Dataset: Green-Coffee-Bean-Defects-Classification (GitHub, youralfa/Green-Coffee-Bean-Defects-Classification). Classes: broken or chipped or cut, dried cherry pod, floater, foreign matter, full black, full sour, fungus damaged, hull or husk, immature or unripe, parchment or pergamino, partial black, partial sour, severe insect damage, shell, slight insect damage, specialty, withered.

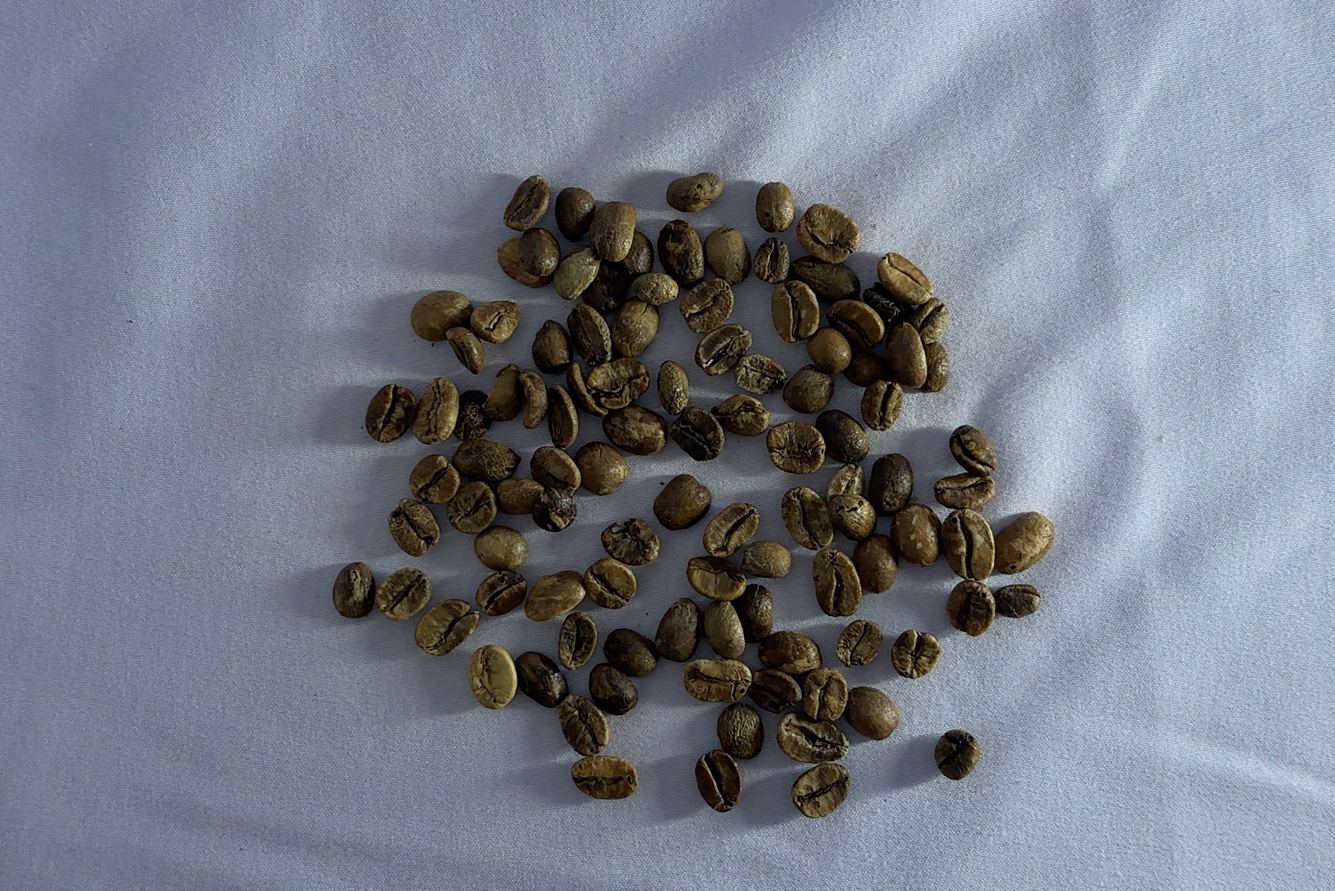
Label: full sour

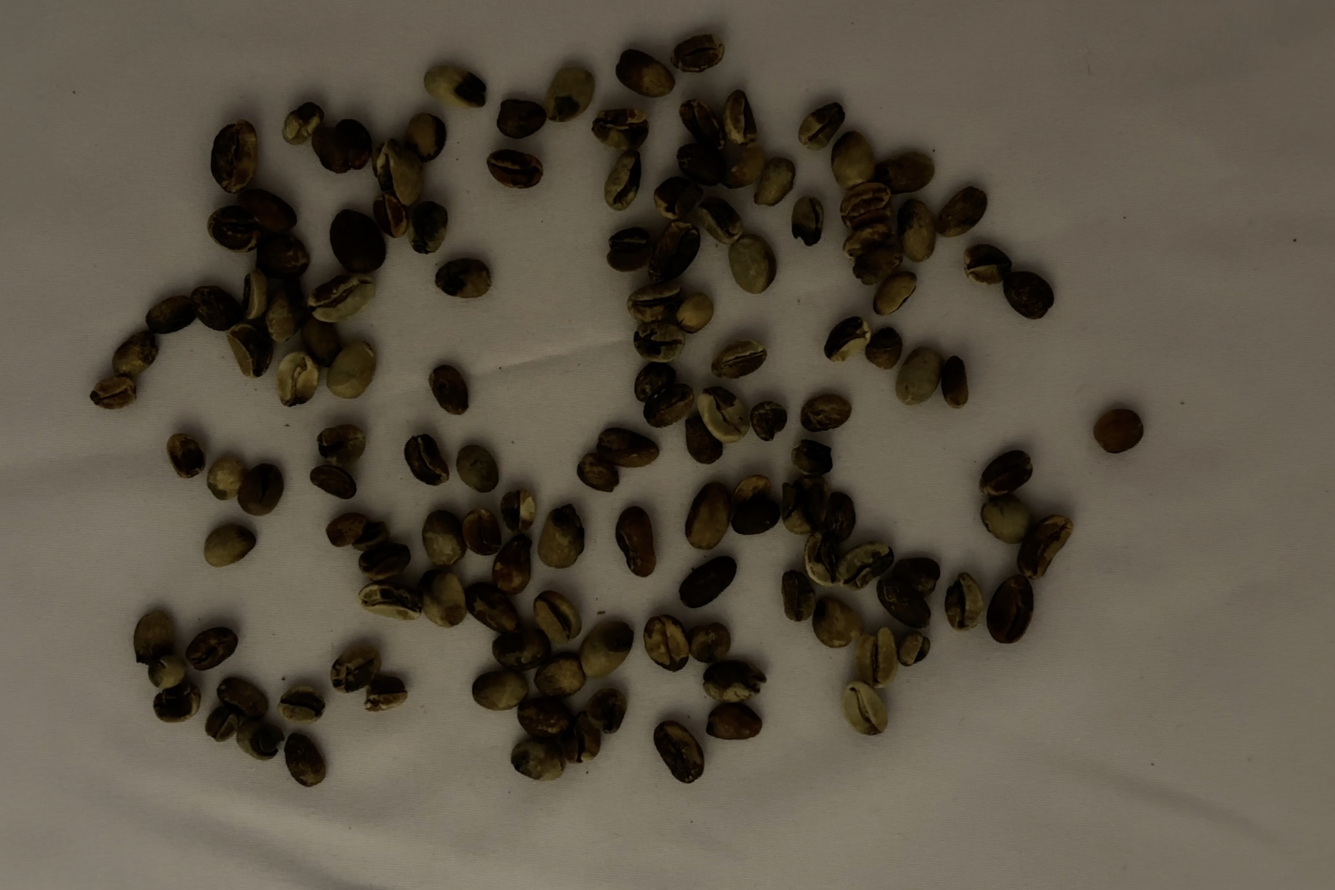
Label: partial black

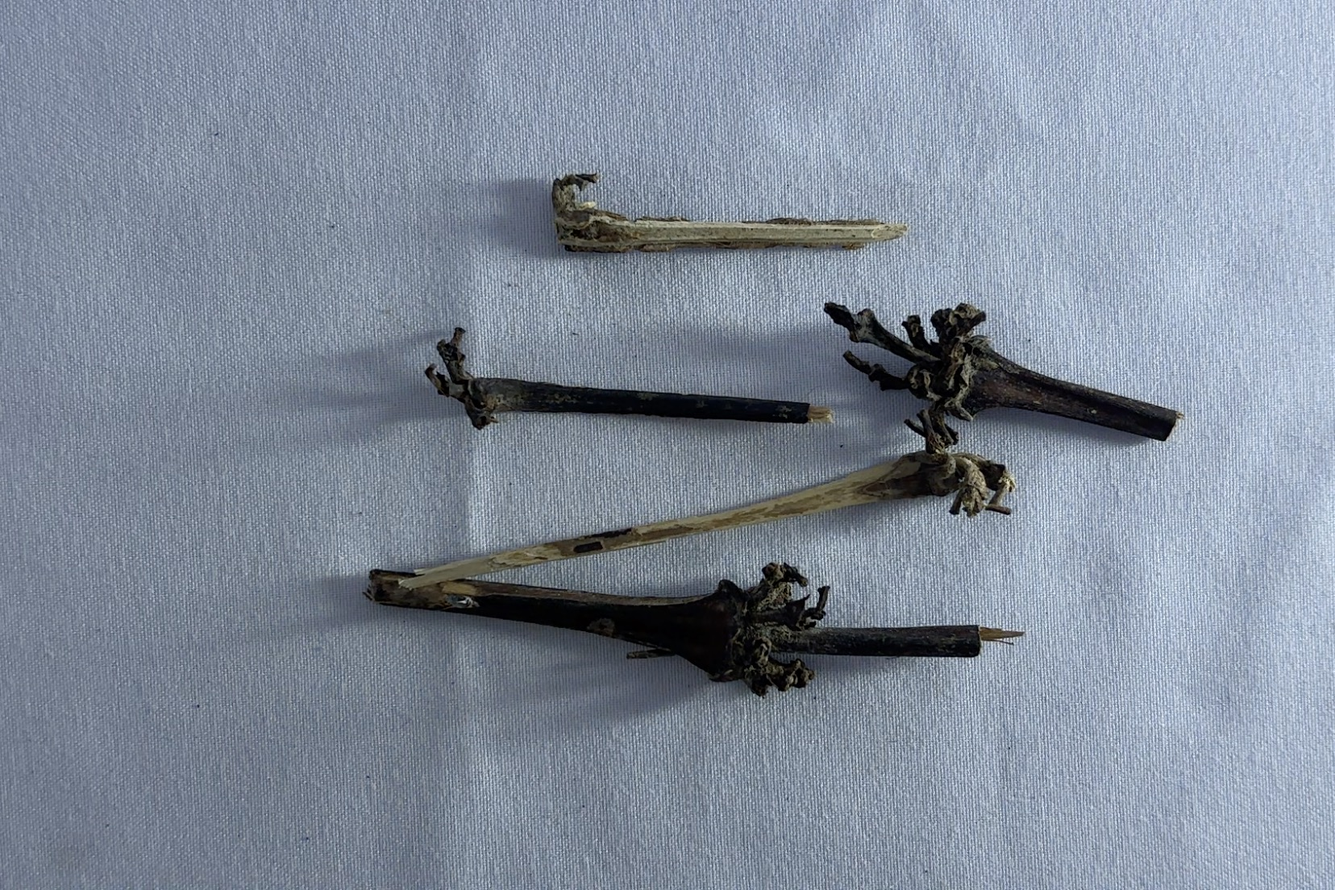
Label: foreign matter

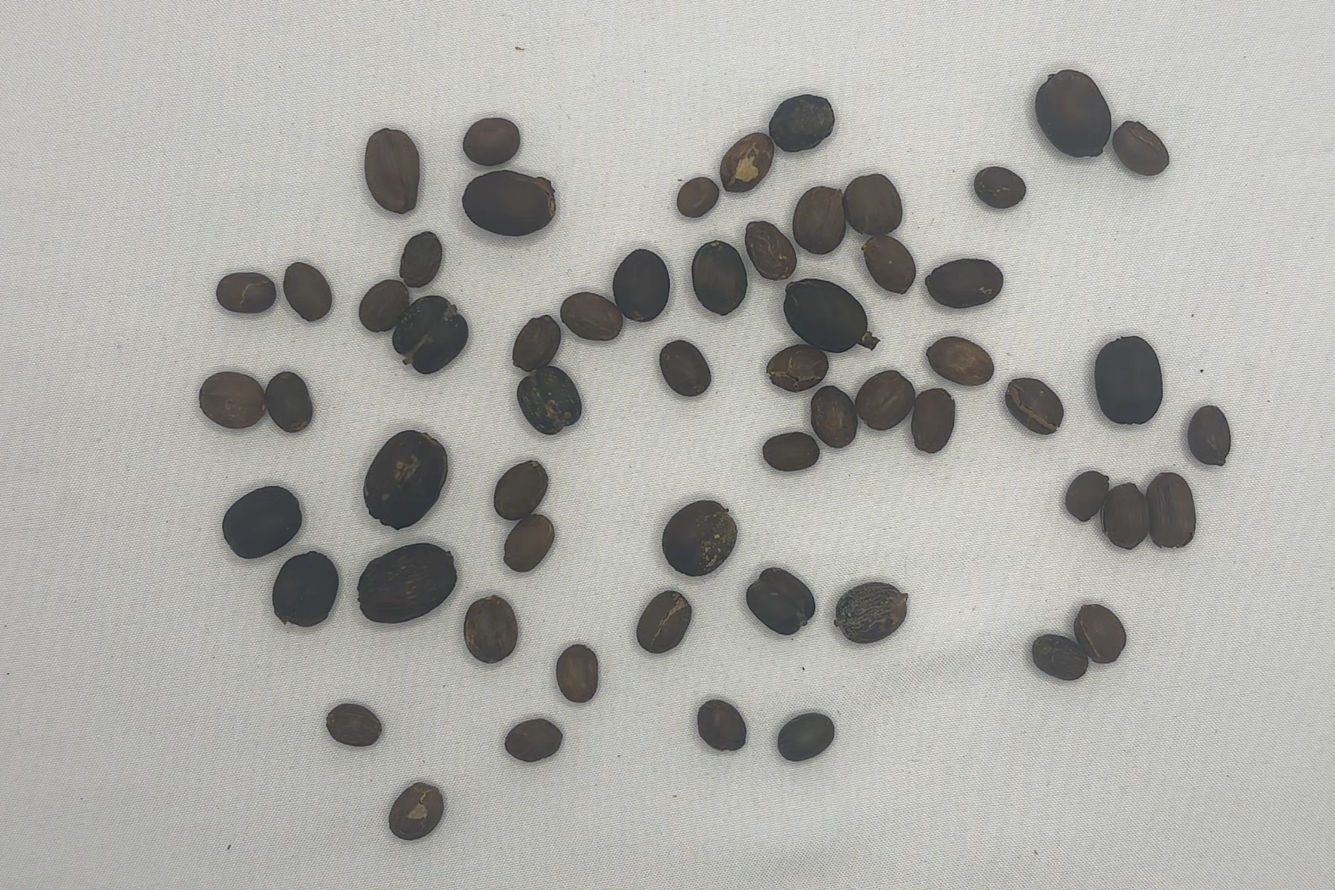
Label: dried cherry pod

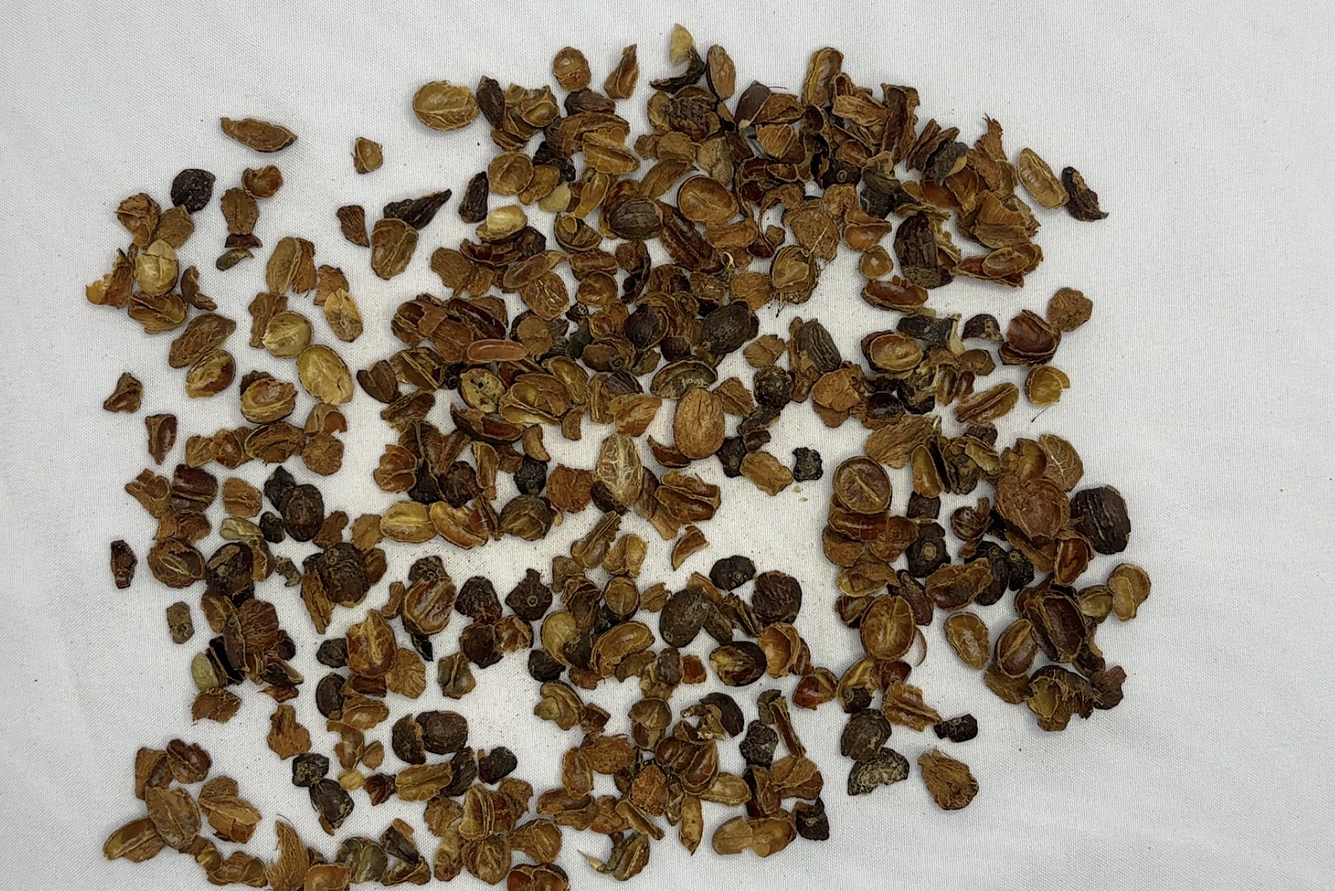
Label: hull or husk

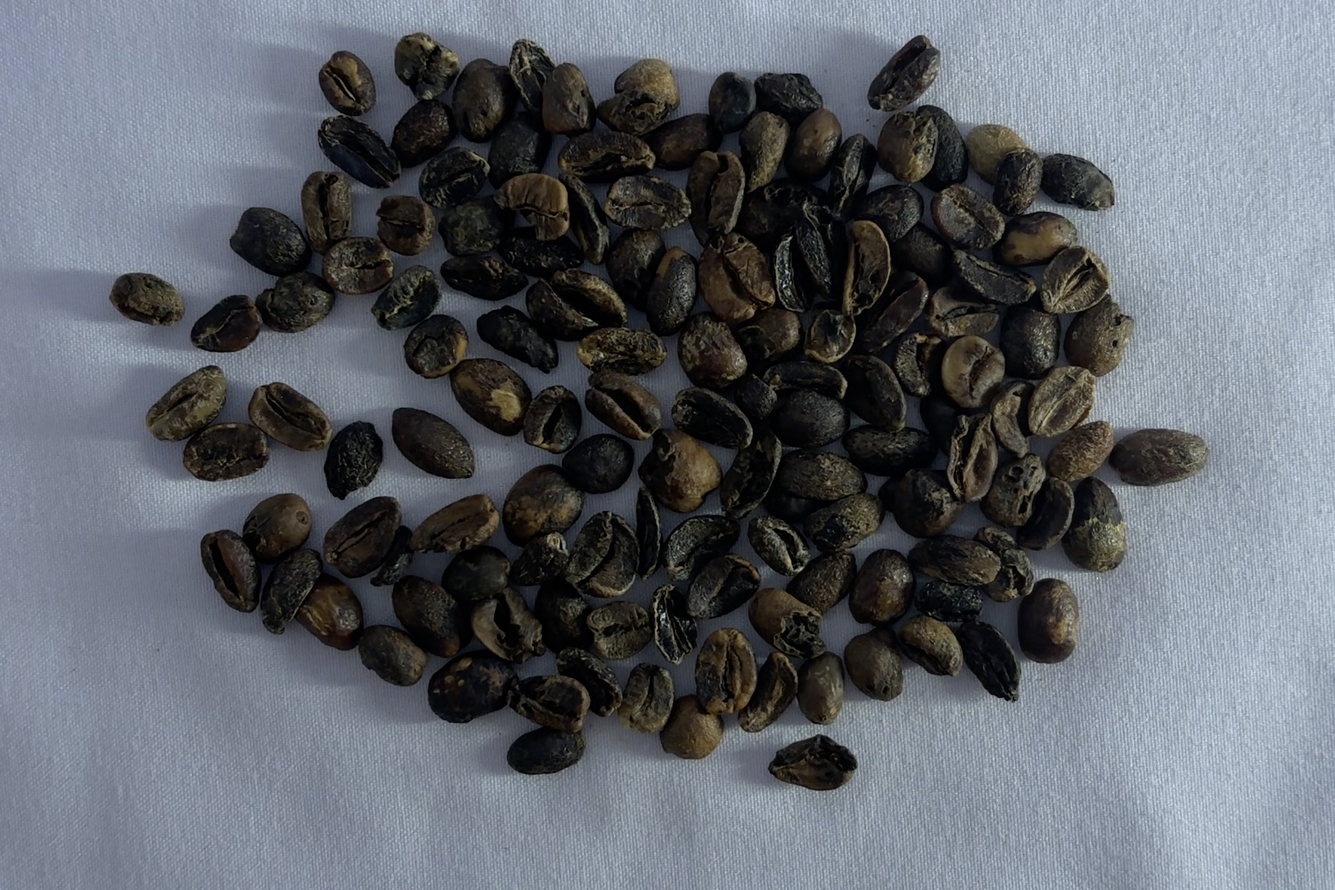
Label: full black
